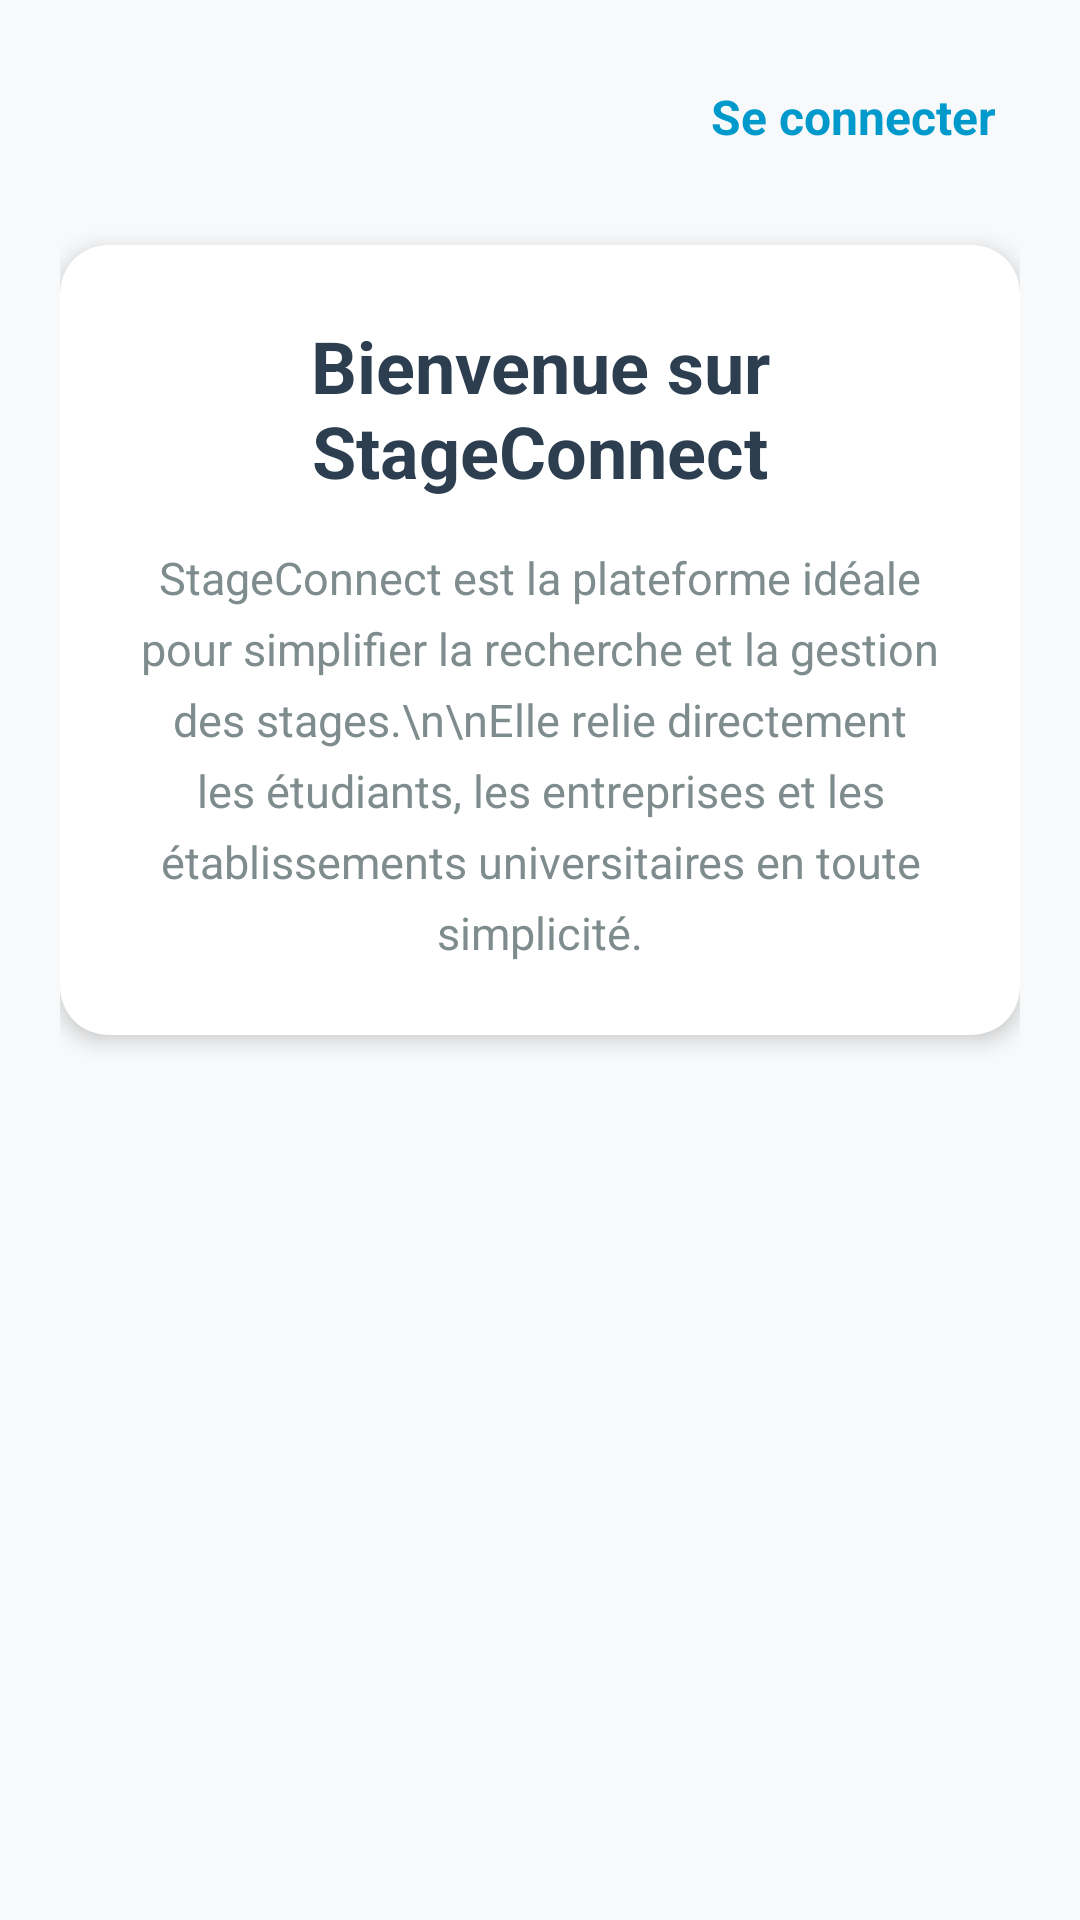

The Android layout XML behind this screen, and the referenced resources:
<!-- AndroidManifest.xml: application theme Theme.StageConnect -->
<!-- res/layout/activity_main.xml -->
<?xml version="1.0" encoding="utf-8"?>
<LinearLayout xmlns:android="http://schemas.android.com/apk/res/android"
    xmlns:app="http://schemas.android.com/apk/res-auto"
    xmlns:tools="http://schemas.android.com/tools"
    android:layout_width="match_parent"
    android:layout_height="match_parent"
    android:orientation="vertical"
    android:padding="20dp"
    android:background="#F8F9FA"
    tools:context=".MainActivity">

    
    <LinearLayout
        android:layout_width="match_parent"
        android:layout_height="wrap_content"
        android:gravity="end"
        android:layout_marginBottom="24dp">

        <TextView
            android:id="@+id/tvGoToLogin"
            android:layout_width="wrap_content"
            android:layout_height="wrap_content"
            android:text="Se connecter"
            android:textColor="@android:color/holo_blue_dark"
            android:textStyle="bold"
            android:textSize="16sp"
            android:padding="8dp" />
    </LinearLayout>

    
    <androidx.cardview.widget.CardView
        android:layout_width="match_parent"
        android:layout_height="wrap_content"
        app:cardCornerRadius="16dp"
        app:cardElevation="4dp"
        android:layout_marginBottom="16dp"
        app:cardBackgroundColor="@android:color/white">

        <LinearLayout
            android:layout_width="match_parent"
            android:layout_height="wrap_content"
            android:orientation="vertical"
            android:padding="24dp">

            
            <TextView
                android:layout_width="match_parent"
                android:layout_height="wrap_content"
                android:text="Bienvenue sur StageConnect"
                android:textSize="24sp"
                android:textStyle="bold"
                android:gravity="center"
                android:textColor="#2C3E50"
                android:layout_marginBottom="16dp" />

            
            <TextView
                android:layout_width="match_parent"
                android:layout_height="wrap_content"
                android:text="StageConnect est la plateforme idéale pour simplifier la recherche et la gestion des stages.\n\nElle relie directement les étudiants, les entreprises et les établissements universitaires en toute simplicité."
                android:textSize="15sp"
                android:textColor="#7F8C8D"
                android:gravity="center"
                android:lineSpacingExtra="6dp" />

        </LinearLayout>
    </androidx.cardview.widget.CardView>

</LinearLayout>
<!-- resources referenced by this layout -->
<resources>
  <style name="Theme.StageConnect" parent="Theme.MaterialComponents.DayNight.DarkActionBar">
          
          <item name="colorPrimary">@color/purple_500</item>
          <item name="colorPrimaryVariant">@color/purple_700</item>
          <item name="colorOnPrimary">@color/white</item>
          
          <item name="colorSecondary">@color/teal_200</item>
          <item name="colorSecondaryVariant">@color/teal_700</item>
          <item name="colorOnSecondary">@color/black</item>
          
          <item name="android:statusBarColor" tools:targetApi="l">?attr/colorPrimaryVariant</item>
          
      </style>
  <!-- not gathered from this repository: default colours our renderer supplied (Android Studio template values) -->
  <color name="purple_500">#FF6200EE</color>
  <color name="purple_700">#FF3700B3</color>
  <color name="teal_200">#FF03DAC5</color>
  <color name="teal_700">#FF018786</color>
  <color name="black">#FF000000</color>
  <color name="white">#FFFFFFFF</color>
</resources>
